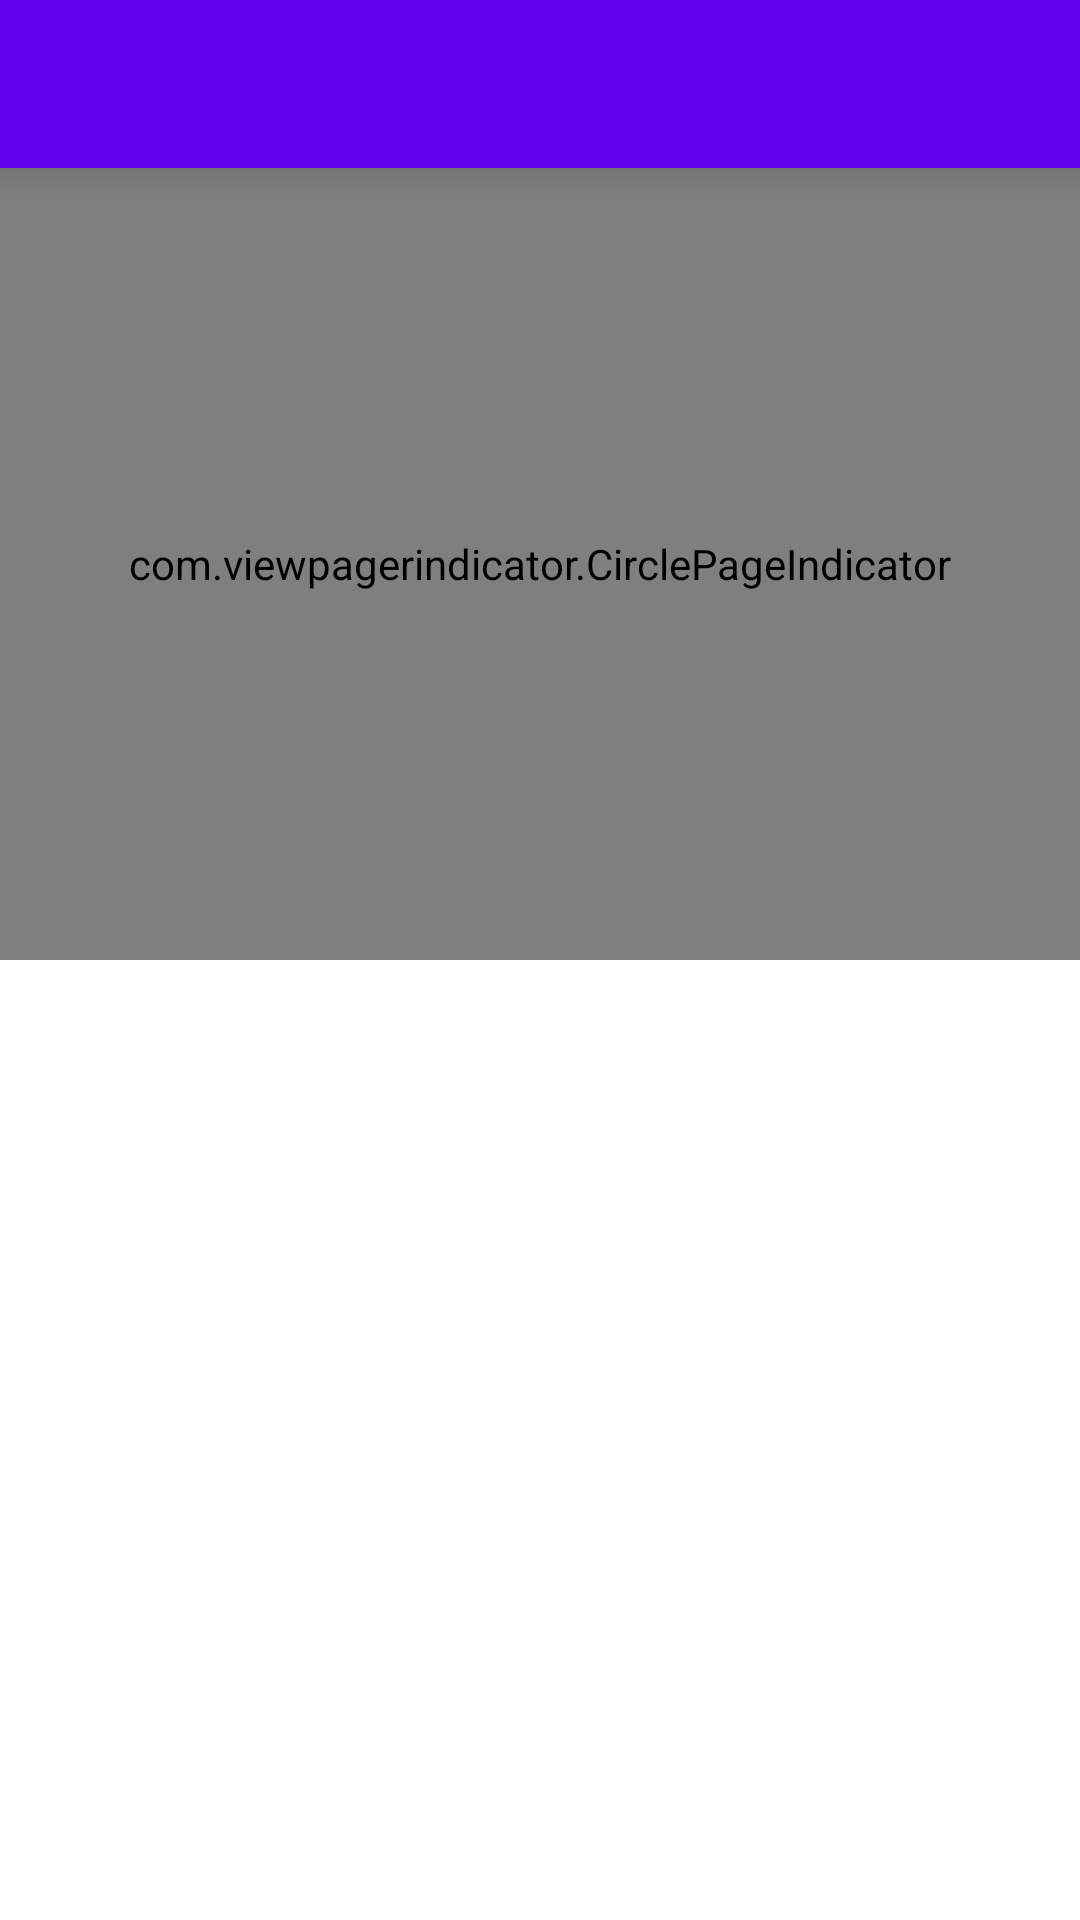

Android layout source for this screen:
<!-- AndroidManifest.xml: fallback theme Theme.MaterialComponents.DayNight.NoActionBar -->
<!-- res/layout/activity_movement_detail.xml -->
<?xml version="1.0" encoding="utf-8"?>
<RelativeLayout xmlns:android="http://schemas.android.com/apk/res/android"
    android:id="@+id/cont_movement_detail_root"
    android:layout_width="match_parent"
    android:layout_height="match_parent">

    <include
        android:id="@+id/toolbar"
        layout="@layout/toolbar"
        android:layout_width="match_parent"
        android:layout_height="wrap_content"
         />

    <android.support.v4.view.ViewPager
        android:id="@+id/pag_movement_detail_image"
        android:layout_width="match_parent"
        android:layout_height="match_parent"
        android:layout_above="@+id/center_shim"
        android:layout_below="@+id/toolbar"
        android:background="@color/WHITE"
        />

    <com.viewpagerindicator.CirclePageIndicator
        android:id="@+id/cpi_movement_detail_image"
        android:layout_width="match_parent"
        android:layout_height="wrap_content"
        android:layout_above="@+id/center_shim"
        android:layout_below="@+id/toolbar"
        android:padding="10dip" />

    
    <View
        android:id="@+id/center_shim"
        android:layout_width="match_parent"
        android:layout_height="0dp"
        android:layout_centerVertical="true"
        android:visibility="invisible" />

    <FrameLayout
        android:id="@+id/cont_movement_detail_text"
        android:layout_width="match_parent"
        android:layout_height="match_parent"
        android:layout_below="@+id/center_shim"
         />

</RelativeLayout>
<!-- res/layout/toolbar.xml (included above) -->
<?xml version="1.0" encoding="utf-8"?>
<android.support.v7.widget.Toolbar xmlns:android="http://schemas.android.com/apk/res/android"
    xmlns:app="http://schemas.android.com/apk/res-auto"
    android:layout_width="match_parent"
    android:layout_height="wrap_content"
    android:background="@color/colorPrimary"
    app:popupTheme="@style/Toolbar_Popup"
    app:theme="@style/ThemeOverlay.AppCompat.Dark.ActionBar"
    app:titleTextAppearance="@style/Toolbar_Title"
    android:elevation="8dp"
    >

</android.support.v7.widget.Toolbar>
<!-- resources referenced by this layout -->
<resources>
  <style name="Toolbar_Popup" parent="ThemeOverlay.AppCompat.Light">
          <item name="android:textColorPrimary">@color/colorPrimary</item>
          <item name="android:background">@color/WHITE</item>
      </style>
  <style name="Toolbar_Title" parent="TextAppearance.Widget.AppCompat.Toolbar.Title">
          <item name="android:textSize">20sp</item>
      </style>
  <!-- not gathered from this repository: default colours our renderer supplied (Android Studio template values) -->
  <color name="colorPrimary">#FF6200EE</color>
</resources>
